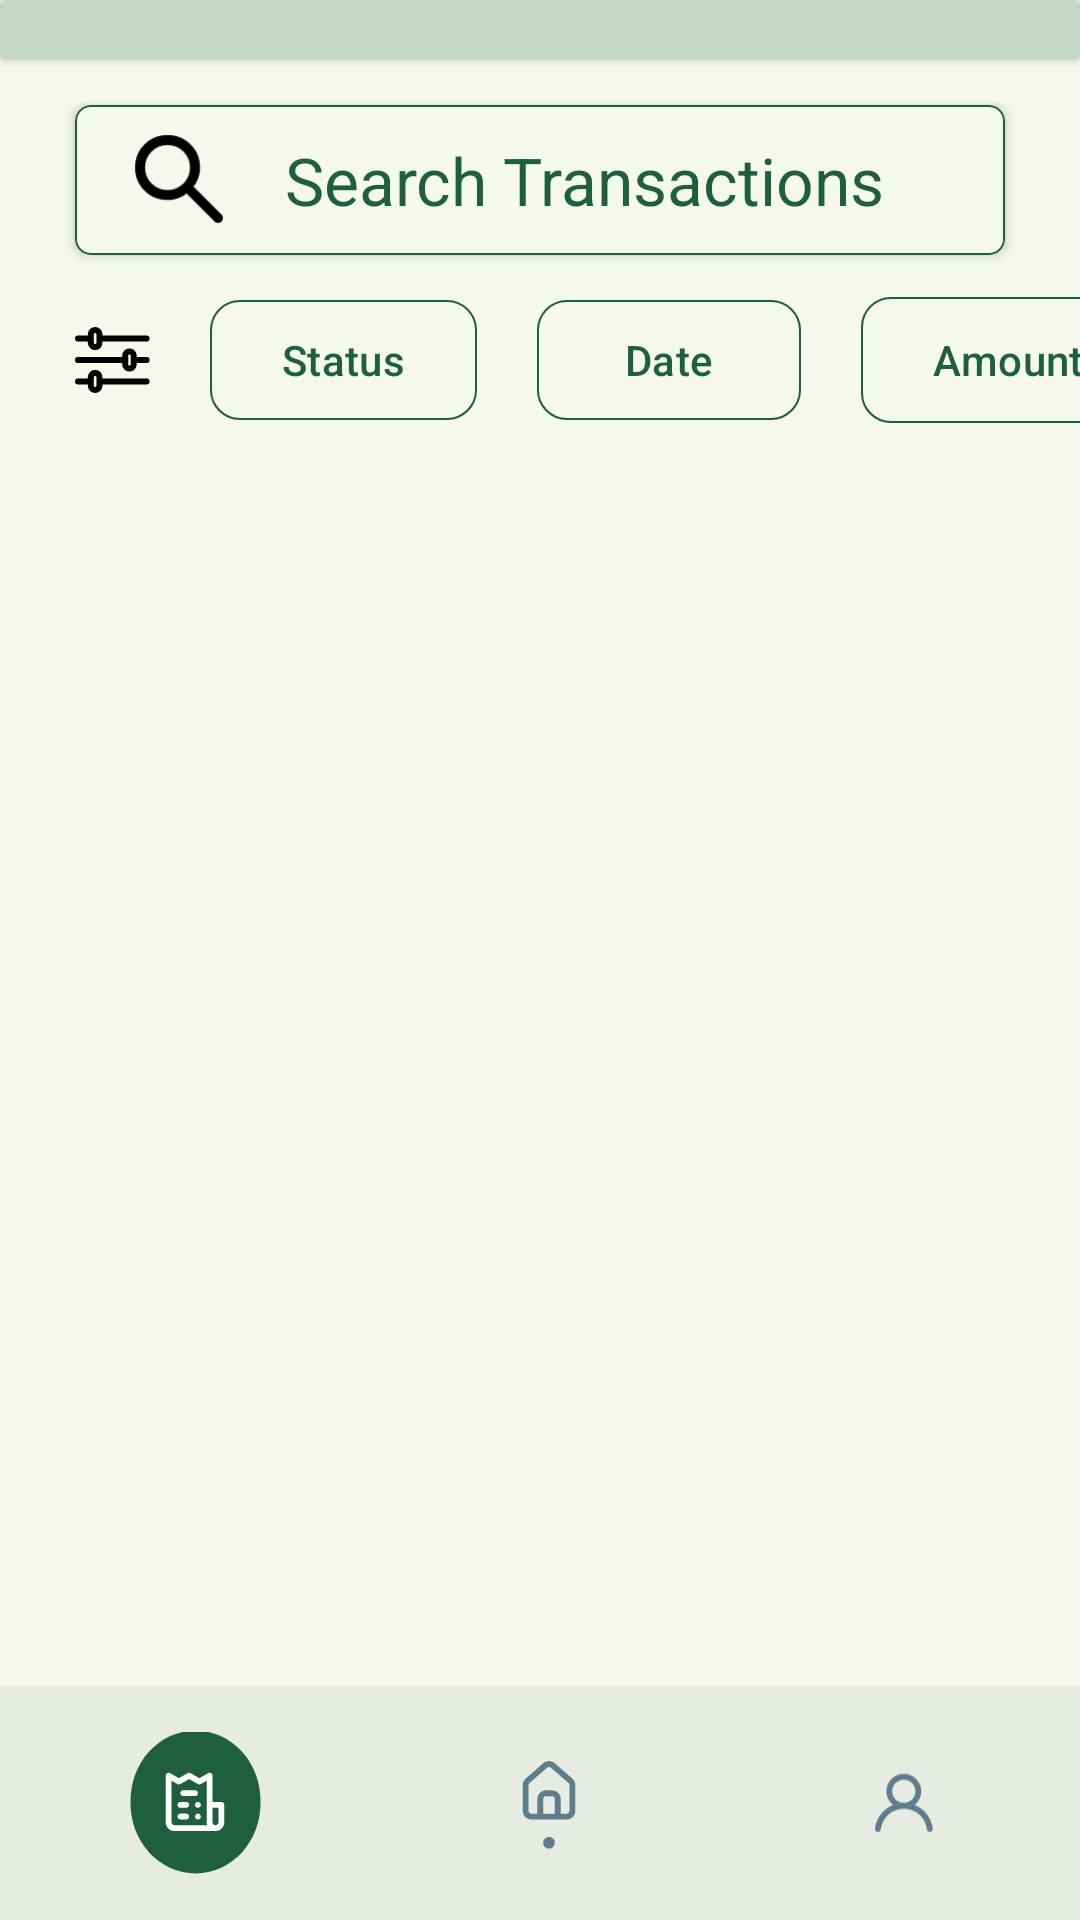

Here is an Android app screen rendered from its layout file. Give the layout XML and the strings, colors and styles it references.
<!-- AndroidManifest.xml: application theme Theme.PaymentX -->
<!-- res/layout/activity_merchant_transactions.xml -->
<?xml version="1.0" encoding="utf-8"?>
<androidx.constraintlayout.widget.ConstraintLayout
    xmlns:android="http://schemas.android.com/apk/res/android"
    xmlns:app="http://schemas.android.com/apk/res-auto"
    xmlns:tools="http://schemas.android.com/tools"
    android:layout_width="match_parent"
    android:layout_height="match_parent"
    android:background="@color/bg_color"
    tools:context=".ui.merchant.MerchantTransactions"
    android:fitsSystemWindows="true">

    <androidx.cardview.widget.CardView
        android:id="@+id/header"
        android:layout_width="0dp"
        android:layout_height="20dp"
        app:cardBackgroundColor="@color/header"
        app:layout_constraintStart_toStartOf="parent"
        app:layout_constraintEnd_toEndOf="parent"
        app:layout_constraintTop_toTopOf="parent" />

    <androidx.cardview.widget.CardView
        android:id="@+id/card_search"
        android:layout_width="0dp"
        android:layout_height="50dp"
        android:layout_marginStart="25dp"
        android:layout_marginTop="15dp"
        android:layout_marginEnd="25dp"
        android:backgroundTint="@color/bg_color"
        android:foreground="@drawable/search_border"
        app:cardCornerRadius="5dp"
        app:layout_constraintEnd_toEndOf="parent"
        app:layout_constraintStart_toStartOf="parent"
        app:layout_constraintTop_toBottomOf="@+id/header">

        <ImageView
            android:id="@+id/btnSearch"
            android:layout_width="50dp"
            android:layout_height="40dp"
            android:layout_marginStart="10dp"
            android:layout_gravity="center|left"
            android:layout_marginTop="7.5dp"
            android:layout_marginBottom="7.5dp"
            android:src="@drawable/search" />

        <EditText
            android:id="@+id/searchEditText"
            android:layout_width="285dp"
            android:layout_height="50dp"
            android:layout_marginStart="70dp"
            android:layout_marginEnd="10dp"
            android:background="@null"
            android:textSize="22sp"
            android:textColor="@color/black"
            android:hint="Search Transactions"
            android:textColorHint="@color/dark_green"
            android:inputType="text" />

    </androidx.cardview.widget.CardView>

    <HorizontalScrollView
        android:id="@+id/horizontalScrollView"
        android:layout_width="0dp"
        android:layout_height="50dp"
        android:layout_marginTop="10dp"
        android:fillViewport="true"
        android:scrollbars="none"
        app:layout_constraintEnd_toEndOf="parent"
        app:layout_constraintStart_toStartOf="parent"
        app:layout_constraintTop_toBottomOf="@+id/card_search">

        <LinearLayout
            android:layout_marginStart="25dp"
            android:layout_marginEnd="10dp"
            android:layout_width="wrap_content"
            android:layout_height="match_parent"
            android:orientation="horizontal">

            <ImageView
                android:layout_width="wrap_content"
                android:layout_height="wrap_content"
                android:src="@drawable/menu"
                android:layout_gravity="center"/>

            <com.google.android.material.button.MaterialButton
                android:id="@+id/btnStatusFilter"
                android:layout_width="wrap_content"
                android:layout_height="wrap_content"
                android:layout_marginStart="20dp"
                android:layout_marginEnd="20dp"
                android:text="Status"
                android:textColor="@color/dark_green"
                app:backgroundTint="@color/bg_color"
                app:cornerRadius="10dp"
                app:strokeColor="@color/dark_green"
                app:strokeWidth="0.8dp" />

            <com.google.android.material.button.MaterialButton
                android:id="@+id/btnDateFilter"
                android:layout_width="wrap_content"
                android:layout_height="wrap_content"
                android:layout_marginEnd="20dp"
                android:text="Date"
                android:textColor="@color/dark_green"
                app:backgroundTint="@color/bg_color"
                app:cornerRadius="10dp"
                app:strokeColor="@color/dark_green"
                app:strokeWidth="0.8dp" />

            <com.google.android.material.button.MaterialButton
                android:id="@+id/btnAmountFilter"
                android:layout_width="wrap_content"
                android:layout_height="50dp"
                android:layout_marginEnd="20dp"
                android:text="Amount"
                android:textColor="@color/dark_green"
                app:backgroundTint="@color/bg_color"
                app:cornerRadius="10dp"
                app:strokeColor="@color/dark_green"
                app:strokeWidth="0.8dp" />
        </LinearLayout>
    </HorizontalScrollView>

    <androidx.recyclerview.widget.RecyclerView
        android:id="@+id/merchrecyclerView"
        android:layout_width="match_parent"
        android:layout_height="0dp"
        android:layout_marginTop="10dp"
        android:layout_marginStart="15dp"
        android:layout_marginEnd="15dp"
        android:layout_marginBottom="16dp"
        app:layout_constraintBottom_toTopOf="@+id/card"
        app:layout_constraintEnd_toEndOf="parent"
        app:layout_constraintStart_toStartOf="parent"
        app:layout_constraintTop_toBottomOf="@+id/horizontalScrollView" />

    <androidx.constraintlayout.widget.ConstraintLayout
        android:id="@+id/card"
        android:layout_width="412dp"
        android:layout_height="78dp"
        android:layout_marginTop="2dp"
        android:background="@color/navigation_bar_color"
        app:layout_constraintBottom_toBottomOf="parent"
        app:layout_constraintEnd_toEndOf="parent"
        app:layout_constraintHorizontal_bias="0.454"
        app:layout_constraintStart_toStartOf="parent"
        app:layout_constraintTop_toBottomOf="@+id/merchrecyclerView">

        <ImageView
            android:id="@+id/merchbtnTransact"
            android:layout_width="100dp"
            android:layout_height="match_parent"
            android:layout_marginStart="20dp"
            android:backgroundTint="@color/black"
            android:src="@drawable/selected_transaction_logo"
            android:textColor="@color/white"
            app:layout_constraintEnd_toStartOf="@+id/merchbtnHome"
            app:layout_constraintStart_toStartOf="parent"
            app:layout_constraintTop_toTopOf="parent" />

        <ImageView
            android:id="@+id/merchbtnHome"
            android:layout_width="100dp"
            android:layout_height="match_parent"
            android:backgroundTint="@color/black"
            android:src="@drawable/home_logo"
            android:textColor="@color/white"
            app:layout_constraintEnd_toStartOf="@+id/merchbtnProfile"
            app:layout_constraintStart_toEndOf="@+id/merchbtnTransact"
            app:layout_constraintTop_toTopOf="parent" />

        <ImageView
            android:id="@+id/merchbtnProfile"
            android:layout_width="100dp"
            android:layout_height="match_parent"
            android:layout_marginEnd="20dp"
            android:backgroundTint="@color/black"
            android:src="@drawable/profile_icon"
            android:textColor="@color/white"
            app:layout_constraintEnd_toEndOf="parent"
            app:layout_constraintStart_toEndOf="@+id/merchbtnHome"
            app:layout_constraintTop_toTopOf="parent" />
    </androidx.constraintlayout.widget.ConstraintLayout>

</androidx.constraintlayout.widget.ConstraintLayout>
<!-- resources referenced by this layout -->
<resources>
  <color name="bg_color">#F5F8EC</color>
  <color name="black">#FF000000</color>
  <color name="dark_green">#1D5F3E</color>
  <color name="header">#C5D9C9</color>
  <color name="navigation_bar_color">#1A607D8B</color>
  <color name="white">#FFFFFFFF</color>
  <!-- drawable menu (drawable) -->
  <vector xmlns:android="http://schemas.android.com/apk/res/android"
      android:width="25dp"
      android:height="22dp"
      android:viewportWidth="25"
      android:viewportHeight="22">
    <path
        android:pathData="M23.857,3.857H8.143M5.286,3.857H1M23.857,18.143H8.143M5.286,18.143H1M16.714,11H1M23.857,11H19.571M6.714,1C7.093,1 7.457,1.151 7.724,1.418C7.992,1.686 8.143,2.05 8.143,2.429V5.286C8.143,5.665 7.992,6.028 7.724,6.296C7.457,6.564 7.093,6.714 6.714,6.714C6.335,6.714 5.972,6.564 5.704,6.296C5.436,6.028 5.286,5.665 5.286,5.286V2.429C5.286,2.05 5.436,1.686 5.704,1.418C5.972,1.151 6.335,1 6.714,1ZM6.714,15.286C7.093,15.286 7.457,15.436 7.724,15.704C7.992,15.972 8.143,16.335 8.143,16.714V19.571C8.143,19.95 7.992,20.314 7.724,20.582C7.457,20.85 7.093,21 6.714,21C6.335,21 5.972,20.85 5.704,20.582C5.436,20.314 5.286,19.95 5.286,19.571V16.714C5.286,16.335 5.436,15.972 5.704,15.704C5.972,15.436 6.335,15.286 6.714,15.286ZM18.143,8.143C18.522,8.143 18.885,8.293 19.153,8.561C19.421,8.829 19.571,9.193 19.571,9.571V12.429C19.571,12.807 19.421,13.171 19.153,13.439C18.885,13.707 18.522,13.857 18.143,13.857C17.764,13.857 17.401,13.707 17.133,13.439C16.865,13.171 16.714,12.807 16.714,12.429V9.571C16.714,9.193 16.865,8.829 17.133,8.561C17.401,8.293 17.764,8.143 18.143,8.143Z"
        android:strokeLineJoin="round"
        android:strokeWidth="2"
        android:fillColor="#00000000"
        android:strokeColor="#000000"
        android:strokeLineCap="round"/>
  </vector>
  <!-- drawable search (drawable) -->
  <vector xmlns:android="http://schemas.android.com/apk/res/android"
      android:width="27dp"
      android:height="27dp"
      android:viewportWidth="27"
      android:viewportHeight="27">
    <path
        android:pathData="M10.688,18C8.644,18 6.914,17.292 5.499,15.876C4.084,14.46 3.376,12.731 3.375,10.688C3.374,8.644 4.082,6.915 5.499,5.499C6.916,4.083 8.645,3.375 10.688,3.375C12.73,3.375 14.46,4.083 15.877,5.499C17.295,6.915 18.002,8.644 18,10.688C18,11.512 17.869,12.291 17.606,13.022C17.344,13.753 16.987,14.4 16.538,14.962L22.837,21.263C23.044,21.469 23.147,21.731 23.147,22.05C23.147,22.369 23.044,22.631 22.837,22.837C22.631,23.044 22.369,23.147 22.05,23.147C21.731,23.147 21.469,23.044 21.263,22.837L14.962,16.538C14.4,16.987 13.753,17.344 13.022,17.606C12.291,17.869 11.512,18 10.688,18ZM10.688,15.75C12.094,15.75 13.289,15.258 14.274,14.274C15.259,13.29 15.751,12.094 15.75,10.688C15.749,9.281 15.257,8.085 14.274,7.102C13.291,6.119 12.095,5.627 10.688,5.625C9.28,5.623 8.085,6.116 7.102,7.102C6.12,8.088 5.627,9.283 5.625,10.688C5.623,12.092 6.115,13.287 7.102,14.274C8.089,15.261 9.284,15.753 10.688,15.75Z"
        android:fillColor="@color/black"/>
  </vector>
  <!-- drawable search_border (drawable) -->
  <?xml version="1.0" encoding="utf-8"?>
  <shape xmlns:android="http://schemas.android.com/apk/res/android"
      android:shape="rectangle">
      <corners android:radius="5dp" />
      <stroke
          android:width="0.8dp"
          android:color="@color/dark_green" />
  </shape>
  <style name="Theme.PaymentX" parent="Base.Theme.PaymentX" />
  <color name="default_logo">#607D8B</color>
  <style name="Base.Theme.PaymentX" parent="Theme.Material3.DayNight.NoActionBar">
          
          <item name="android:navigationBarColor">#1A607D8B</item>
          <item name="android:windowLightNavigationBar">true</item>
      </style>
</resources>
